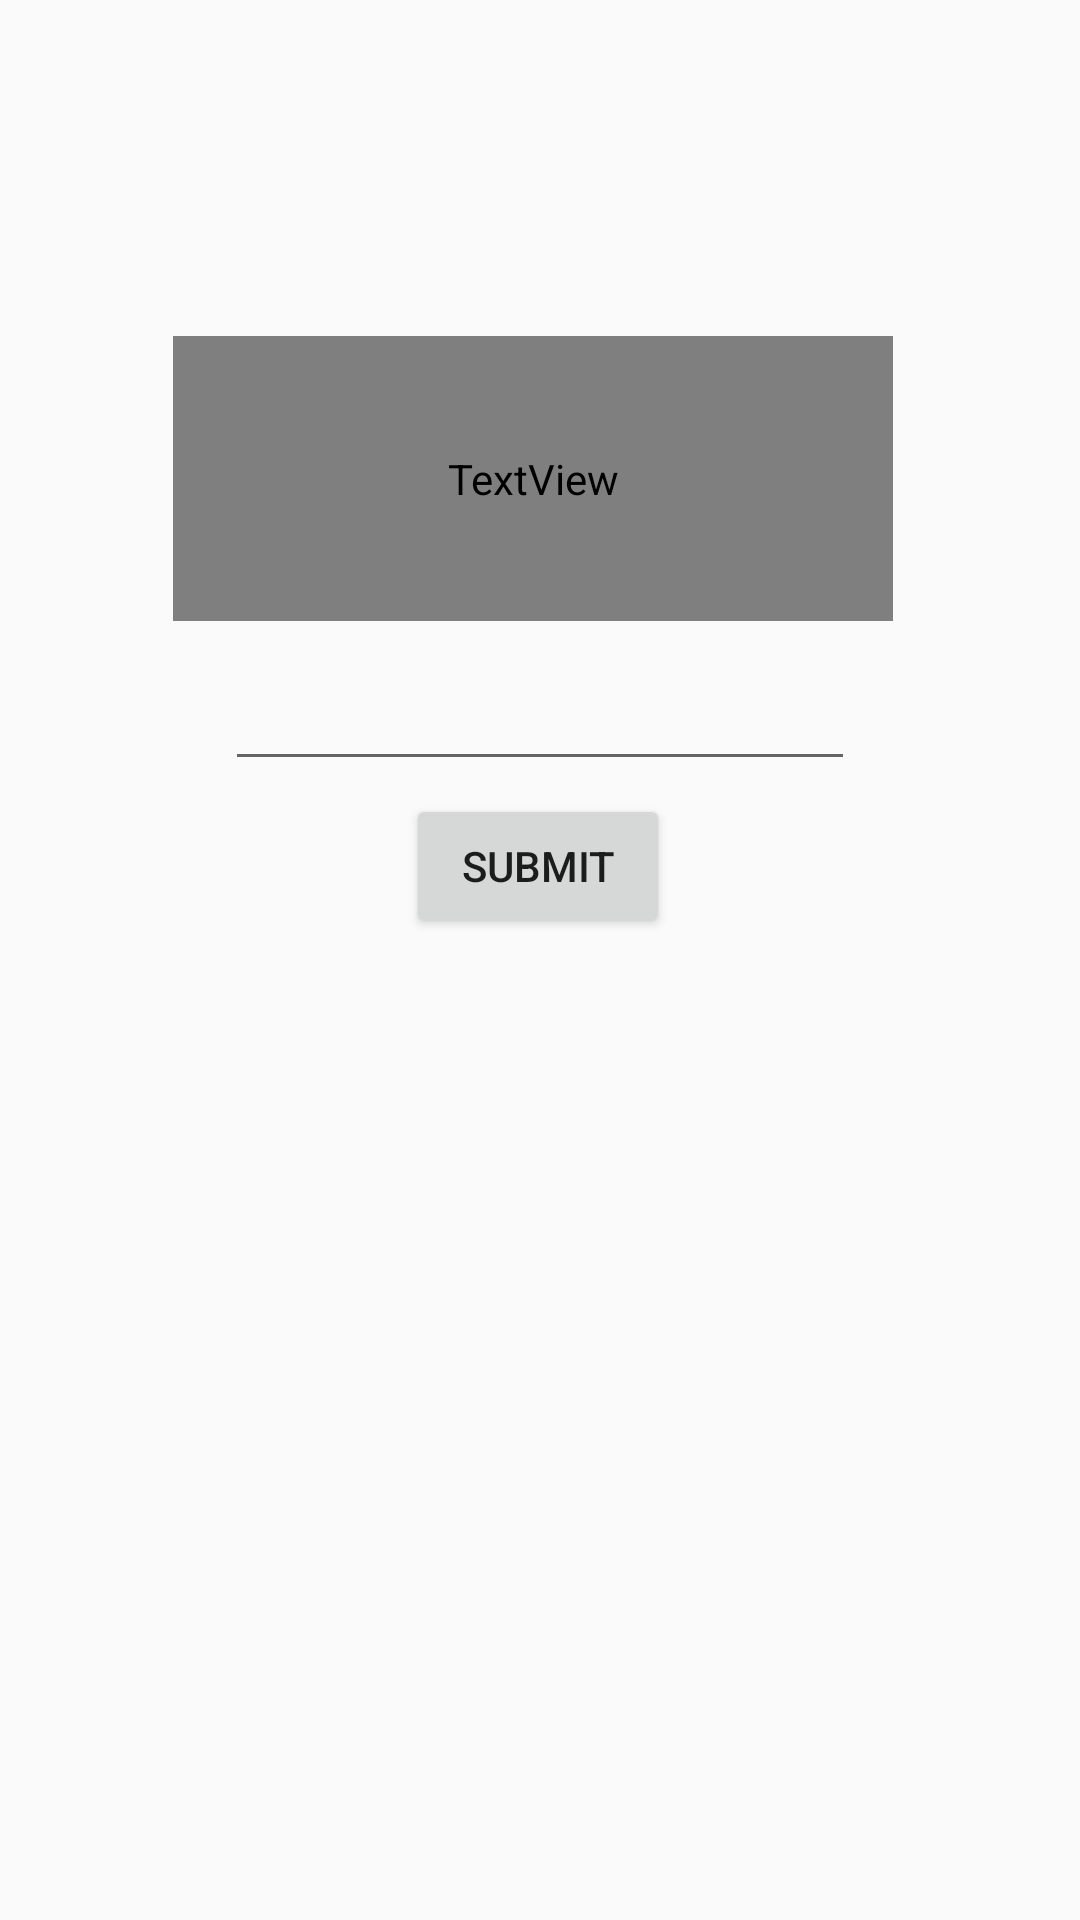

This screen was rendered from an Android layout file. Write that file and the resources it references.
<!-- AndroidManifest.xml: activity theme Theme.AppCompat.Light -->
<!-- res/layout/activity_forgot_username.xml -->
<?xml version="1.0" encoding="utf-8"?>
<androidx.constraintlayout.widget.ConstraintLayout xmlns:android="http://schemas.android.com/apk/res/android"
    xmlns:app="http://schemas.android.com/apk/res-auto"
    android:background="?attr/bgColor"
    android:layout_width="match_parent"
    android:layout_height="match_parent">

    <Button
        android:id="@+id/SubmitButton5"
        android:layout_width="wrap_content"
        android:layout_height="wrap_content"
        android:layout_marginTop="20dp"
        android:clickable="true"
        android:onClick="retrieveUn"
        android:text="Submit"
        app:layout_constraintBottom_toBottomOf="parent"
        app:layout_constraintEnd_toEndOf="parent"
        app:layout_constraintHorizontal_bias="0.498"
        app:layout_constraintStart_toStartOf="parent"
        app:layout_constraintTop_toTopOf="parent"
        app:layout_constraintVertical_bias="0.428" />

    <TextView
        android:id="@+id/enterEmailTextView6"
        android:layout_width="240dp"
        android:layout_height="95dp"
        android:layout_marginStart="16dp"
        android:layout_marginLeft="16dp"
        android:layout_marginTop="112dp"
        android:layout_marginEnd="16dp"
        android:layout_marginRight="16dp"
        android:textColor="?attr/textColor"
        android:text="@string/enter_linked_email_username"
        app:layout_constraintEnd_toEndOf="parent"
        app:layout_constraintHorizontal_bias="0.474"
        app:layout_constraintStart_toStartOf="parent"
        app:layout_constraintTop_toTopOf="parent" />

    <EditText
        android:id="@+id/unEmailEditText4"
        android:layout_width="wrap_content"
        android:layout_height="wrap_content"
        android:layout_marginTop="12dp"
        android:autoLink="email"
        android:ems="10"
        android:inputType="textEmailAddress"
        app:layout_constraintEnd_toEndOf="parent"
        app:layout_constraintStart_toStartOf="parent"
        app:layout_constraintTop_toBottomOf="@+id/enterEmailTextView6" />
</androidx.constraintlayout.widget.ConstraintLayout>
<!-- resources referenced by this layout -->
<resources>
  <string name="enter_linked_email_username">Enter the email linked to your account and we will send you your username</string>
</resources>
